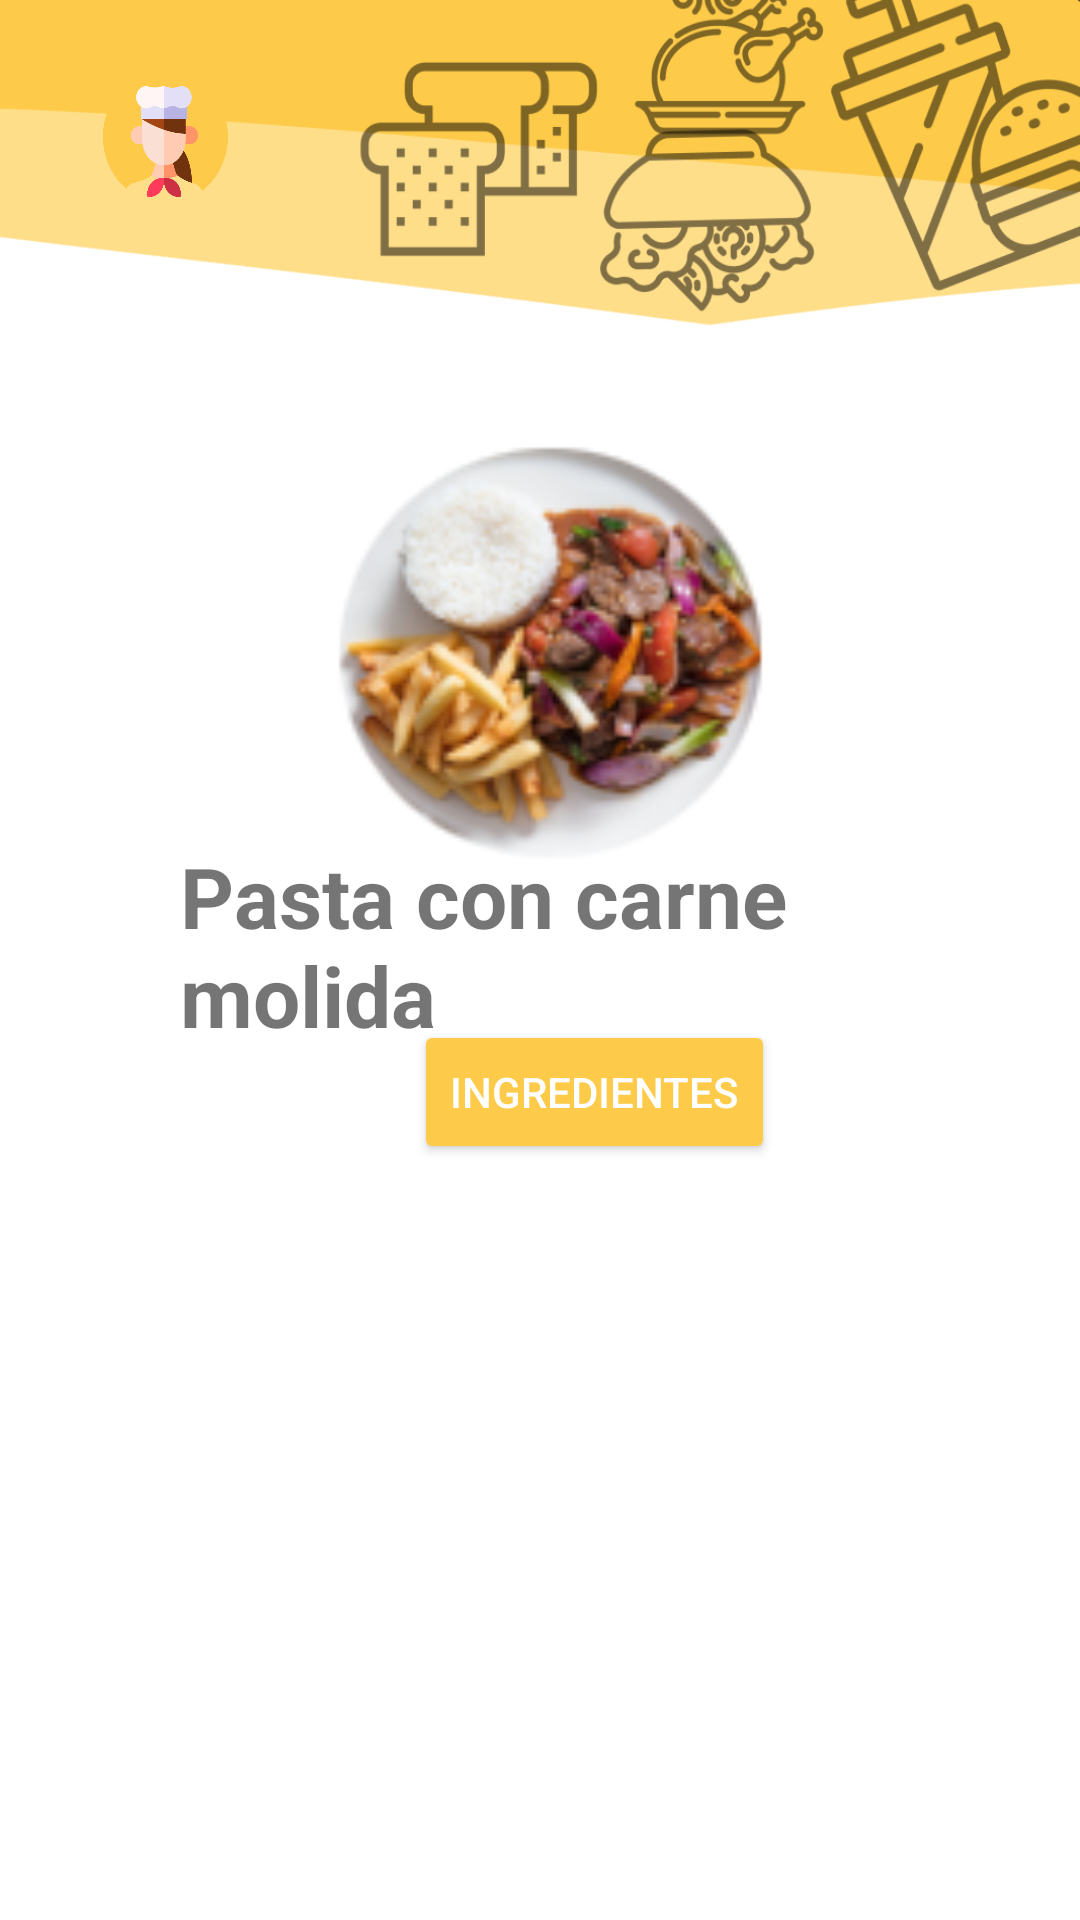

Layout XML and referenced resources for this Android screen:
<!-- AndroidManifest.xml: application theme Theme.BonAppetit -->
<!-- res/layout/activity_ingrediente.xml -->
<?xml version="1.0" encoding="utf-8"?>
<ScrollView xmlns:android="http://schemas.android.com/apk/res/android"
    xmlns:app="http://schemas.android.com/apk/res-auto"
    xmlns:tools="http://schemas.android.com/tools"
    android:layout_width="match_parent"
    android:layout_height="match_parent"
    tools:context=".HomeActivity">
    <androidx.constraintlayout.widget.ConstraintLayout
        android:layout_width="match_parent"
        android:layout_height="match_parent">
        <ImageView
            android:layout_width="match_parent"
            android:layout_height="110dp"
            android:src="@drawable/head2"
            app:layout_constraintTop_toTopOf="parent"
            app:layout_constraintStart_toStartOf="parent"
            app:layout_constraintEnd_toEndOf="parent"
            android:scaleType="fitXY"/>
        <androidx.constraintlayout.widget.ConstraintLayout
            android:layout_width="match_parent"
            android:layout_height="wrap_content"
            app:layout_constraintTop_toTopOf="parent"
            android:paddingTop="20dp"
            android:paddingHorizontal="30dp">
            <ImageView
                android:id="@+id/user_img"
                android:layout_width="50dp"
                android:layout_height="50dp"
                android:contentDescription="@string/content_description_media"
                android:scaleType="fitXY"
                app:layout_constraintStart_toStartOf="parent"
                app:layout_constraintTop_toTopOf="parent"
                app:srcCompat="@drawable/user"
                android:layout_marginTop="0dp"/>
            <ImageView
                android:layout_width="150dp"
                android:layout_height="150dp"
                android:src="@drawable/image_2"
                app:layout_constraintTop_toTopOf="parent"
                app:layout_constraintStart_toStartOf="parent"
                app:layout_constraintEnd_toEndOf="parent"
                android:layout_marginTop="120dp"
                android:scaleType="fitXY"/>
            <TextView
                android:id="@+id/nombreReceta"
                android:layout_width="wrap_content"
                android:layout_height="wrap_content"
                android:text="@string/textNam1"
                app:layout_constraintStart_toStartOf="parent"
                app:layout_constraintTop_toTopOf="parent"
                android:layout_marginTop="260dp"
                android:paddingStart="30dp"
                android:textSize="28dp"
                android:textStyle="bold"/>
            <Button
                android:layout_marginTop="60dp"
                android:textColor="@color/white"
                android:id="@+id/nada"
                android:layout_width="wrap_content"
                android:layout_height="wrap_content"
                app:layout_constraintTop_toTopOf="@id/nombreReceta"
                app:layout_constraintStart_toStartOf="parent"
                android:text="@string/butIngre"
                android:backgroundTint="@color/principal"
                android:layout_marginStart="108dp"

                />

        </androidx.constraintlayout.widget.ConstraintLayout>

    </androidx.constraintlayout.widget.ConstraintLayout>
</ScrollView>
<!-- resources referenced by this layout -->
<resources>
  <color name="principal">#fdca49</color>
  <color name="white">#FFFFFFFF</color>
  <!-- drawable head2: png bitmap (drawable, 60561 bytes) -->
  <!-- drawable image_2: png bitmap (drawable, 22251 bytes) -->
  <!-- drawable user: png bitmap (drawable, 32075 bytes) -->
  <string name="butIngre">Ingredientes</string>
  <string name="content_description_media">user img</string>
  <string name="textNam1">Pasta con carne molida</string>
  <style name="Theme.BonAppetit" parent="Theme.MaterialComponents.DayNight.DarkActionBar">
          
          <item name="colorPrimary">@color/purple_500</item>
          <item name="colorPrimaryVariant">@color/principal</item>
          <item name="colorOnPrimary">@color/white</item>
          
          <item name="colorSecondary">@color/teal_200</item>
          <item name="colorSecondaryVariant">@color/teal_700</item>
          <item name="colorOnSecondary">@color/black</item>
          
          <item name="android:statusBarColor">?attr/colorPrimaryVariant</item>
          
      </style>
  <color name="purple_500">#F6C32B</color>
  <color name="teal_200">#FF03DAC5</color>
  <color name="teal_700">#FF018786</color>
  <color name="black">#FF000000</color>
</resources>
